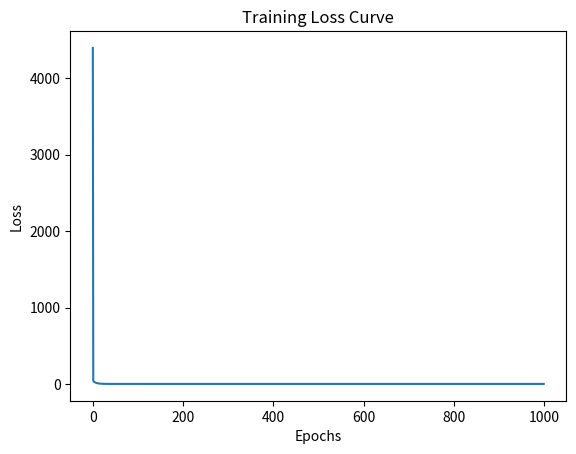

This figure's Python source:
# -*- coding: utf-8 -*-
"""Linear_Regression_From_Scratch.ipynb

Automatically generated by Colab.

Original file is located at
    https://colab.research.google.com/drive/1MhiI36Frs31Mg2xGjtRFQoCPwfawwl_F
"""

import numpy as np

# Features (2 features)
X = np.array([
    [2, 7],
    [3, 6],
    [4, 6],
    [5, 5],
    [6, 5],
    [7, 4]
])

# Target
y = np.array([50, 55, 65, 70, 75, 78])

y.shape

# Initialize weights
w = np.zeros(2)
b = 0.0

# Initialize the hyper parameters
lr = 0.01
Epochs = 1000

# total samples and loss list
n = len(X)

losses = []

w.shape

X.shape

ans = np.dot(X, w)
ans

# Training loop

for e in range(Epochs):

  # Forward pass
  y_p = np.dot(X, w) + b
  print(y_p.shape)

  # loss
  loss = np.mean((y - y_p)**2)

  losses.append(loss)

  # Gradients
  dw = (-2/n)* np.dot(X.T, (y - y_p))
  db = (-2/n) * np.sum(y - y_p)

  # Update the weights
  w_new = w - (lr*dw)
  b_new = b - (lr*db)

  # Update the weights
  w = w_new
  b = b_new

w, b

import matplotlib.pyplot as plt

plt.plot(losses)
plt.xlabel("Epochs")
plt.ylabel("Loss")
plt.title("Training Loss Curve")
plt.show()

# testing

X_test = np.array([
    [8, 4],
    [3, 7],
    [6, 2]
])

y_pred_test = np.dot(X_test, w) + b

print("Predictions:", y_pred_test)
